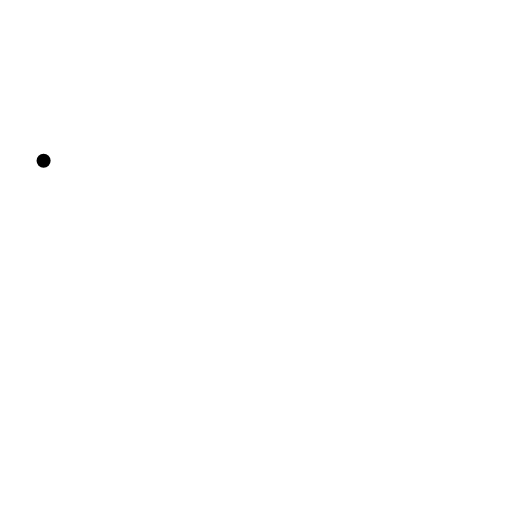
t = 0.00 s
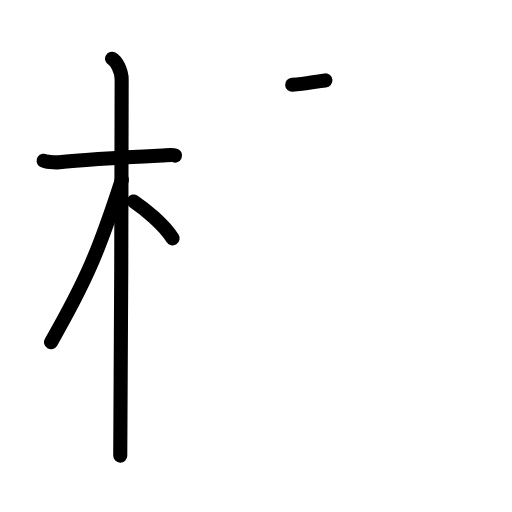
t = 4.38 s
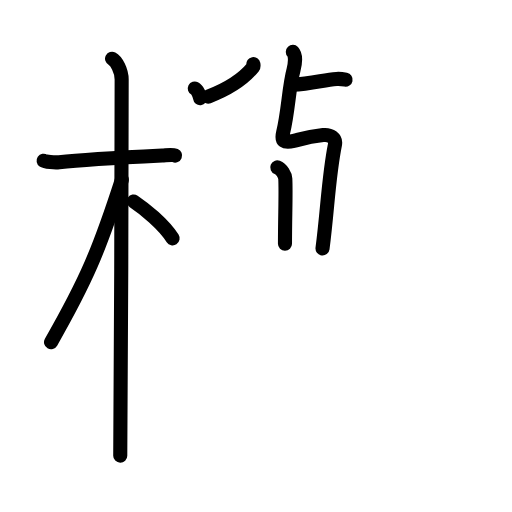
t = 8.38 s
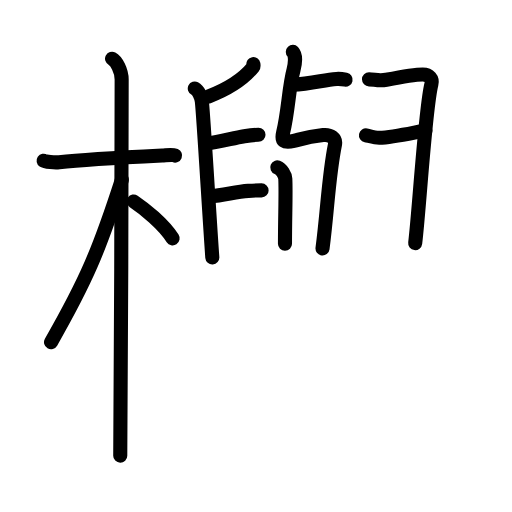
t = 12.63 s
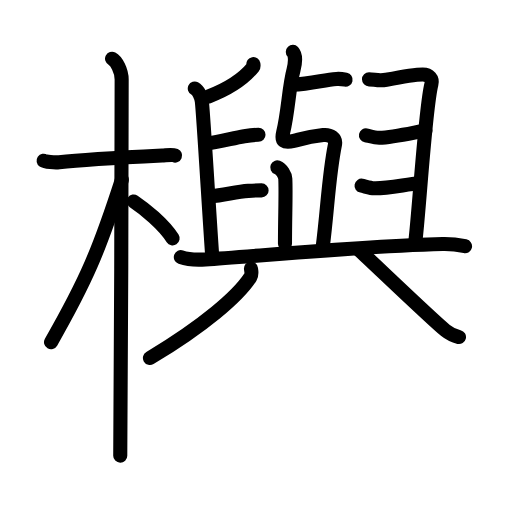
t = 16.63 s
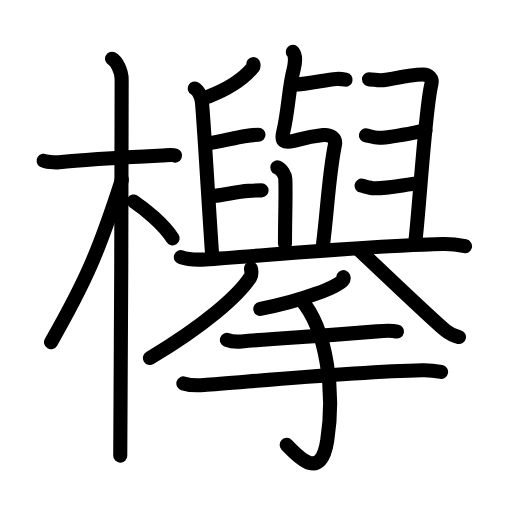
t = 21.00 s

The animated SVG that drew these frames (rendered in a browser with its animation timeline set to each time). Animation: 70 SMIL elements (animate=70); one cycle of 21.00 s.

<?xml version="1.0" encoding="UTF-8"?>
<!--
AniKanjiVG is licensed by CC-BY-SA Paul C. Sommerhoff (https://bitbucket.org/sommerhoff/anikanjivg).
AniKanjiVG uses KanjiVG which is licensed by CC-BY-SA Ulrich Apel (http://kanjivg.tagaini.net).
See also http://creativecommons.org/licenses/by-sa/3.0/
-->
<svg xmlns:kvg='http://kanjivg.tagaini.net' xmlns='http://www.w3.org/2000/svg' width='109' height='109' viewBox='0 0 109 109' style='fill:none;stroke:#000000;stroke-width:3;stroke-linecap:round;stroke-linejoin:round;' id="kvg:kanji_06b05"><g id="kvg:06b05" kvg:element="欅"><g id="kvg:06b05-g1" kvg:element="木" kvg:position="left" kvg:radical="general"><path id="kvg:06b05-s1" kvg:type="㇐" d="M9.28,34.22c0.35,0.24,2.39,0.41,3.31,0.31c3.94-0.41,14.42-1.03,21.95-1.41c0.93-0.05,2.15-0.24,2.73,0"><animate attributeName="d" begin="0.0s" dur="0.3333333333333333s" from="M9.28,34.22C9.28,34.22,9.28,34.22,9.28,34.22" to="M9.28,34.22c0.35,0.24,2.39,0.41,3.31,0.31" />
<animate attributeName="d" begin="0.3333333333333333s" dur="0.3333333333333333s" from="M9.28,34.22c0.35,0.24,2.39,0.41,3.31,0.31c0,0,0,0,0,0,0" to="M9.28,34.22c0.35,0.24,2.39,0.41,3.31,0.31c3.94-0.41,14.42-1.03,21.95-1.41" />
<animate attributeName="d" begin="0.6666666666666666s" dur="0.3333333333333333s" from="M9.28,34.22c0.35,0.24,2.39,0.41,3.31,0.31c3.94-0.41,14.42-1.03,21.95-1.41c0,0,0,0,0,0,0" to="M9.28,34.22c0.35,0.24,2.39,0.41,3.31,0.31c3.94-0.41,14.42-1.03,21.95-1.41c0.93-0.05,2.15-0.24,2.73,0" />
</path>
<path id="kvg:06b05-s2" kvg:type="㇑" d="M23.86,12.5c0.91,0.47,2.04,2.5,2.04,4.42c0,0.95-0.12,74.25-0.3,80.08"><animate attributeName="d" begin="1.0s" dur="0.5s" from="M23.86,12.5C23.86,12.5,23.86,12.5,23.86,12.5" to="M23.86,12.5c0.91,0.47,2.04,2.5,2.04,4.42" />
<animate attributeName="d" begin="1.5s" dur="0.5s" from="M23.86,12.5c0.91,0.47,2.04,2.5,2.04,4.42c0,0,0,0,0,0,0" to="M23.86,12.5c0.91,0.47,2.04,2.5,2.04,4.42c0,0.95-0.12,74.25-0.3,80.08" />
<animate attributeName="d" begin="0s" dur="1.0s" from="M-100,-100" to="M-100,-100" />
</path>
<path id="kvg:06b05-s3" kvg:type="㇒" d="M25.94,38.28c-4.86,15.04-7.56,21.4-15.08,34.56"><animate attributeName="d" begin="2.0s" dur="1.0s" from="M25.94,38.28C25.94,38.28,25.94,38.28,25.94,38.28" to="M25.94,38.28c-4.86,15.04-7.56,21.4-15.08,34.56" />
<animate attributeName="d" begin="0s" dur="2.0s" from="M-100,-100" to="M-100,-100" />
</path>
<path id="kvg:06b05-s4" kvg:type="㇔/㇏" d="M28.47,42.9c2.37,1.59,6.28,4.76,8.28,7.85"><animate attributeName="d" begin="3.0s" dur="1.0s" from="M28.47,42.9C28.47,42.9,28.47,42.9,28.47,42.9" to="M28.47,42.9c2.37,1.59,6.28,4.76,8.28,7.85" />
<animate attributeName="d" begin="0s" dur="3.0s" from="M-100,-100" to="M-100,-100" />
</path>
</g>
<g id="kvg:06b05-g2" kvg:element="擧" kvg:position="right"><g id="kvg:06b05-g3" kvg:element="與" kvg:position="top"><g id="kvg:06b05-g4" kvg:position="top"><path id="kvg:06b05-s5" kvg:type="㇐" d="M62.2,18.05c4.24-0.22,6.64-1.02,9.45-1.24c0.79-0.06,1.53,0.08,1.92,0.16"><animate attributeName="d" begin="4.0s" dur="0.5s" from="M62.2,18.05C62.2,18.05,62.2,18.05,62.2,18.05" to="M62.2,18.05c4.24-0.22,6.64-1.02,9.45-1.24" />
<animate attributeName="d" begin="4.5s" dur="0.5s" from="M62.2,18.05c4.24-0.22,6.64-1.02,9.45-1.24c0,0,0,0,0,0,0" to="M62.2,18.05c4.24-0.22,6.64-1.02,9.45-1.24c0.79-0.06,1.53,0.08,1.92,0.16" />
<animate attributeName="d" begin="0s" dur="4.0s" from="M-100,-100" to="M-100,-100" />
</path>
<path id="kvg:06b05-s6" kvg:type="㇇" d="M62.34,11.05c0.69,0.73,0.46,2.69,0.14,3.89c-0.97,3.56-1.11,8.81-2.2,13.24c-0.47,1.94,0.21,2.31,2.27,1.83c1.46-0.34,2.55-0.86,6.25-1.25c1.54-0.16,2.77,0.68,2.51,2.01c-1.38,6.8-1.56,13.83-2.65,22.14"><animate attributeName="d" begin="5.0s" dur="0.16666666666666666s" from="M62.34,11.05C62.34,11.05,62.34,11.05,62.34,11.05" to="M62.34,11.05c0.69,0.73,0.46,2.69,0.14,3.89" />
<animate attributeName="d" begin="5.166666666666667s" dur="0.16666666666666666s" from="M62.34,11.05c0.69,0.73,0.46,2.69,0.14,3.89c0,0,0,0,0,0,0" to="M62.34,11.05c0.69,0.73,0.46,2.69,0.14,3.89c-0.97,3.56-1.11,8.81-2.2,13.24" />
<animate attributeName="d" begin="5.333333333333333s" dur="0.16666666666666666s" from="M62.34,11.05c0.69,0.73,0.46,2.69,0.14,3.89c-0.97,3.56-1.11,8.81-2.2,13.24c0,0,0,0,0,0,0" to="M62.34,11.05c0.69,0.73,0.46,2.69,0.14,3.89c-0.97,3.56-1.11,8.81-2.2,13.24c-0.47,1.94,0.21,2.31,2.27,1.83" />
<animate attributeName="d" begin="5.5s" dur="0.16666666666666666s" from="M62.34,11.05c0.69,0.73,0.46,2.69,0.14,3.89c-0.97,3.56-1.11,8.81-2.2,13.24c-0.47,1.94,0.21,2.31,2.27,1.83c0,0,0,0,0,0,0" to="M62.34,11.05c0.69,0.73,0.46,2.69,0.14,3.89c-0.97,3.56-1.11,8.81-2.2,13.24c-0.47,1.94,0.21,2.31,2.27,1.83c1.46-0.34,2.55-0.86,6.25-1.25" />
<animate attributeName="d" begin="5.666666666666667s" dur="0.16666666666666666s" from="M62.34,11.05c0.69,0.73,0.46,2.69,0.14,3.89c-0.97,3.56-1.11,8.81-2.2,13.24c-0.47,1.94,0.21,2.31,2.27,1.83c1.46-0.34,2.55-0.86,6.25-1.25c0,0,0,0,0,0,0" to="M62.34,11.05c0.69,0.73,0.46,2.69,0.14,3.89c-0.97,3.56-1.11,8.81-2.2,13.24c-0.47,1.94,0.21,2.31,2.27,1.83c1.46-0.34,2.55-0.86,6.25-1.25c1.54-0.16,2.77,0.68,2.51,2.01" />
<animate attributeName="d" begin="5.833333333333333s" dur="0.16666666666666666s" from="M62.34,11.05c0.69,0.73,0.46,2.69,0.14,3.89c-0.97,3.56-1.11,8.81-2.2,13.24c-0.47,1.94,0.21,2.31,2.27,1.83c1.46-0.34,2.55-0.86,6.25-1.25c1.54-0.16,2.77,0.68,2.51,2.01c0,0,0,0,0,0,0" to="M62.34,11.05c0.69,0.73,0.46,2.69,0.14,3.89c-0.97,3.56-1.11,8.81-2.2,13.24c-0.47,1.94,0.21,2.31,2.27,1.83c1.46-0.34,2.55-0.86,6.25-1.25c1.54-0.16,2.77,0.68,2.51,2.01c-1.38,6.8-1.56,13.83-2.65,22.14" />
<animate attributeName="d" begin="0s" dur="5.0s" from="M-100,-100" to="M-100,-100" />
</path>
<path id="kvg:06b05-s7" kvg:type="㇑" d="M59.03,35.64c0.95,0.38,1.67,1.67,1.71,2.44c0.15,3.17-0.07,7.77-0.07,13.79"><animate attributeName="d" begin="6.0s" dur="0.5s" from="M59.03,35.64C59.03,35.64,59.03,35.64,59.03,35.64" to="M59.03,35.64c0.95,0.38,1.67,1.67,1.71,2.44" />
<animate attributeName="d" begin="6.5s" dur="0.5s" from="M59.03,35.64c0.95,0.38,1.67,1.67,1.71,2.44c0,0,0,0,0,0,0" to="M59.03,35.64c0.95,0.38,1.67,1.67,1.71,2.44c0.15,3.17-0.07,7.77-0.07,13.79" />
<animate attributeName="d" begin="0s" dur="6.0s" from="M-100,-100" to="M-100,-100" />
</path>
<g id="kvg:06b05-g5" kvg:element="𠂊𠂊𠂊𠂊𠂊𠂊𠂊𠂊𠔉𠔉𠂊𠂊𠂊𠂊𤇾𠂊𠔉𠂊𠂊𠂊𠂤𠂊𠂊𠂊𦥯𦥑𠂊𦥑𠂊𠂊𠔉𠔉𠂊𠂊𠂊𠂊𠂊𠂊𠂊𠂊𠂊𠂊𦥑𦥑𠂊𠂊𠂊𠂊𠬝𠂊𤇾𠂊𤇾𠂊𠂊𠂊𠂊𦥑" kvg:variant="true" kvg:original="臼"><path id="kvg:06b05-s8" kvg:type="㇒" d="M53.94,13.64c0.03,0.16,0.1,0.47-0.05,0.66c-1.88,2.3-4.66,4.41-9.55,6.27"><animate attributeName="d" begin="7.0s" dur="0.5s" from="M53.94,13.64C53.94,13.64,53.94,13.64,53.94,13.64" to="M53.94,13.64c0.03,0.16,0.1,0.47-0.05,0.66" />
<animate attributeName="d" begin="7.5s" dur="0.5s" from="M53.94,13.64c0.03,0.16,0.1,0.47-0.05,0.66c0,0,0,0,0,0,0" to="M53.94,13.64c0.03,0.16,0.1,0.47-0.05,0.66c-1.88,2.3-4.66,4.41-9.55,6.27" />
<animate attributeName="d" begin="0s" dur="7.0s" from="M-100,-100" to="M-100,-100" />
</path>
<path id="kvg:06b05-s9" kvg:type="㇑" d="M41.47,18.85c0.83,0.42,1.39,1.88,1.5,2.73c0.32,2.52,1.66,25.47,2.23,33.24"><animate attributeName="d" begin="8.0s" dur="0.5s" from="M41.47,18.85C41.47,18.85,41.47,18.85,41.47,18.85" to="M41.47,18.85c0.83,0.42,1.39,1.88,1.5,2.73" />
<animate attributeName="d" begin="8.5s" dur="0.5s" from="M41.47,18.85c0.83,0.42,1.39,1.88,1.5,2.73c0,0,0,0,0,0,0" to="M41.47,18.85c0.83,0.42,1.39,1.88,1.5,2.73c0.32,2.52,1.66,25.47,2.23,33.24" />
<animate attributeName="d" begin="0s" dur="8.0s" from="M-100,-100" to="M-100,-100" />
</path>
<path id="kvg:06b05-s10" kvg:type="㇐" d="M43.97,30.57C47,30.18,49.52,29.42,52,29c1.09-0.19,2.43-0.31,3.03-0.31"><animate attributeName="d" begin="9.0s" dur="0.5s" from="M43.97,30.57C43.97,30.57,43.97,30.57,43.97,30.57" to="M43.97,30.57C47,30.18,49.52,29.42,52,29" />
<animate attributeName="d" begin="9.5s" dur="0.5s" from="M43.97,30.57C47,30.18,49.52,29.42,52,29c0,0,0,0,0,0,0" to="M43.97,30.57C47,30.18,49.52,29.42,52,29c1.09-0.19,2.43-0.31,3.03-0.31" />
<animate attributeName="d" begin="0s" dur="9.0s" from="M-100,-100" to="M-100,-100" />
</path>
<path id="kvg:06b05-s11" kvg:type="㇐" d="M44.62,41.85c3.49-0.38,5.59-1.01,8.25-1.21c0.94-0.07,2.19-0.11,2.82-0.11"><animate attributeName="d" begin="10.0s" dur="0.5s" from="M44.62,41.85C44.62,41.85,44.62,41.85,44.62,41.85" to="M44.62,41.85c3.49-0.38,5.59-1.01,8.25-1.21" />
<animate attributeName="d" begin="10.5s" dur="0.5s" from="M44.62,41.85c3.49-0.38,5.59-1.01,8.25-1.21c0,0,0,0,0,0,0" to="M44.62,41.85c3.49-0.38,5.59-1.01,8.25-1.21c0.94-0.07,2.19-0.11,2.82-0.11" />
<animate attributeName="d" begin="0s" dur="10.0s" from="M-100,-100" to="M-100,-100" />
</path>
<path id="kvg:06b05-s12" kvg:type="㇕" d="M78.56,16.89c1.22,0.01,2.04,0.41,3.69,0.09c4.3-0.83,7.25-1.12,7.75-1.12c1.4,0,2.14,0.89,1.84,2.06c-1.33,5.19-2.57,26.68-3.45,33.83"><animate attributeName="d" begin="11.0s" dur="0.25s" from="M78.56,16.89C78.56,16.89,78.56,16.89,78.56,16.89" to="M78.56,16.89c1.22,0.01,2.04,0.41,3.69,0.09" />
<animate attributeName="d" begin="11.25s" dur="0.25s" from="M78.56,16.89c1.22,0.01,2.04,0.41,3.69,0.09c0,0,0,0,0,0,0" to="M78.56,16.89c1.22,0.01,2.04,0.41,3.69,0.09c4.3-0.83,7.25-1.12,7.75-1.12" />
<animate attributeName="d" begin="11.5s" dur="0.25s" from="M78.56,16.89c1.22,0.01,2.04,0.41,3.69,0.09c4.3-0.83,7.25-1.12,7.75-1.12c0,0,0,0,0,0,0" to="M78.56,16.89c1.22,0.01,2.04,0.41,3.69,0.09c4.3-0.83,7.25-1.12,7.75-1.12c1.4,0,2.14,0.89,1.84,2.06" />
<animate attributeName="d" begin="11.75s" dur="0.25s" from="M78.56,16.89c1.22,0.01,2.04,0.41,3.69,0.09c4.3-0.83,7.25-1.12,7.75-1.12c1.4,0,2.14,0.89,1.84,2.06c0,0,0,0,0,0,0" to="M78.56,16.89c1.22,0.01,2.04,0.41,3.69,0.09c4.3-0.83,7.25-1.12,7.75-1.12c1.4,0,2.14,0.89,1.84,2.06c-1.33,5.19-2.57,26.68-3.45,33.83" />
<animate attributeName="d" begin="0s" dur="11.0s" from="M-100,-100" to="M-100,-100" />
</path>
<path id="kvg:06b05-s13" kvg:type="㇐" d="M77.91,28.81c0.62,0.12,1.9,0.53,2.84,0.51c3.37-0.08,8.96-1.51,9.82-1.51"><animate attributeName="d" begin="12.0s" dur="0.5s" from="M77.91,28.81C77.91,28.81,77.91,28.81,77.91,28.81" to="M77.91,28.81c0.62,0.12,1.9,0.53,2.84,0.51" />
<animate attributeName="d" begin="12.5s" dur="0.5s" from="M77.91,28.81c0.62,0.12,1.9,0.53,2.84,0.51c0,0,0,0,0,0,0" to="M77.91,28.81c0.62,0.12,1.9,0.53,2.84,0.51c3.37-0.08,8.96-1.51,9.82-1.51" />
<animate attributeName="d" begin="0s" dur="12.0s" from="M-100,-100" to="M-100,-100" />
</path>
<path id="kvg:06b05-s14" kvg:type="㇐" d="M76.97,39.53c0.54,0.1,2,0.53,2.62,0.55c2.85,0.1,6.98-0.86,9.6-1.05"><animate attributeName="d" begin="13.0s" dur="0.5s" from="M76.97,39.53C76.97,39.53,76.97,39.53,76.97,39.53" to="M76.97,39.53c0.54,0.1,2,0.53,2.62,0.55" />
<animate attributeName="d" begin="13.5s" dur="0.5s" from="M76.97,39.53c0.54,0.1,2,0.53,2.62,0.55c0,0,0,0,0,0,0" to="M76.97,39.53c0.54,0.1,2,0.53,2.62,0.55c2.85,0.1,6.98-0.86,9.6-1.05" />
<animate attributeName="d" begin="0s" dur="13.0s" from="M-100,-100" to="M-100,-100" />
</path>
</g>
<path id="kvg:06b05-s15" kvg:type="㇐" d="M38.5,54.75c1.37,0.48,3.88,0.57,5.25,0.48c10.75-0.66,33.17-2.84,50.46-3.28c2.28-0.06,3.65,0.23,4.79,0.47"><animate attributeName="d" begin="14.0s" dur="0.3333333333333333s" from="M38.5,54.75C38.5,54.75,38.5,54.75,38.5,54.75" to="M38.5,54.75c1.37,0.48,3.88,0.57,5.25,0.48" />
<animate attributeName="d" begin="14.333333333333334s" dur="0.3333333333333333s" from="M38.5,54.75c1.37,0.48,3.88,0.57,5.25,0.48c0,0,0,0,0,0,0" to="M38.5,54.75c1.37,0.48,3.88,0.57,5.25,0.48c10.75-0.66,33.17-2.84,50.46-3.28" />
<animate attributeName="d" begin="14.666666666666666s" dur="0.3333333333333333s" from="M38.5,54.75c1.37,0.48,3.88,0.57,5.25,0.48c10.75-0.66,33.17-2.84,50.46-3.28c0,0,0,0,0,0,0" to="M38.5,54.75c1.37,0.48,3.88,0.57,5.25,0.48c10.75-0.66,33.17-2.84,50.46-3.28c2.28-0.06,3.65,0.23,4.79,0.47" />
<animate attributeName="d" begin="0s" dur="14.0s" from="M-100,-100" to="M-100,-100" />
</path>
</g>
<g id="kvg:06b05-g6" kvg:element="八" kvg:position="bottom"><g id="kvg:06b05-g7" kvg:position="left"><path id="kvg:06b05-s16" kvg:type="㇒" d="M53.43,57.19c0.06,0.45,0.26,1.21-0.12,1.8c-2.67,4.07-9.79,10.27-21.39,17.23"><animate attributeName="d" begin="15.0s" dur="0.5s" from="M53.43,57.19C53.43,57.19,53.43,57.19,53.43,57.19" to="M53.43,57.19c0.06,0.45,0.26,1.21-0.12,1.8" />
<animate attributeName="d" begin="15.5s" dur="0.5s" from="M53.43,57.19c0.06,0.45,0.26,1.21-0.12,1.8c0,0,0,0,0,0,0" to="M53.43,57.19c0.06,0.45,0.26,1.21-0.12,1.8c-2.67,4.07-9.79,10.27-21.39,17.23" />
<animate attributeName="d" begin="0s" dur="15.0s" from="M-100,-100" to="M-100,-100" />
</path>
</g>
<g id="kvg:06b05-g8" kvg:position="right"><path id="kvg:06b05-s17" kvg:type="㇏" d="M76.2,53c2.74,2.48,15.64,14.9,18.62,17.33c1.01,0.83,1.88,1.18,2.89,1.42"><animate attributeName="d" begin="16.0s" dur="0.5s" from="M76.2,53C76.2,53,76.2,53,76.2,53" to="M76.2,53c2.74,2.48,15.64,14.9,18.62,17.33" />
<animate attributeName="d" begin="16.5s" dur="0.5s" from="M76.2,53c2.74,2.48,15.64,14.9,18.62,17.33c0,0,0,0,0,0,0" to="M76.2,53c2.74,2.48,15.64,14.9,18.62,17.33c1.01,0.83,1.88,1.18,2.89,1.42" />
<animate attributeName="d" begin="0s" dur="16.0s" from="M-100,-100" to="M-100,-100" />
</path>
</g>
</g>
</g>
<g id="kvg:06b05-g9" kvg:element="手" kvg:position="bottom"><path id="kvg:06b05-s18" kvg:type="㇒" d="M73.11,59c0.05,0.16,0.11,0.41-0.1,0.64c-1.21,1.35-8.13,4.31-17.6,6.12"><animate attributeName="d" begin="17.0s" dur="0.5s" from="M73.11,59C73.11,59,73.11,59,73.11,59" to="M73.11,59c0.05,0.16,0.11,0.41-0.1,0.64" />
<animate attributeName="d" begin="17.5s" dur="0.5s" from="M73.11,59c0.05,0.16,0.11,0.41-0.1,0.64c0,0,0,0,0,0,0" to="M73.11,59c0.05,0.16,0.11,0.41-0.1,0.64c-1.21,1.35-8.13,4.31-17.6,6.12" />
<animate attributeName="d" begin="0s" dur="17.0s" from="M-100,-100" to="M-100,-100" />
</path>
<path id="kvg:06b05-s19" kvg:type="㇐" d="M48.31,72.36c0.82,0.32,2.32,0.4,3.14,0.32c10.28-0.89,13-0.79,28.79-2.13c1.36-0.12,3.58-0.13,4.26,0.03"><animate attributeName="d" begin="18.0s" dur="0.3333333333333333s" from="M48.31,72.36C48.31,72.36,48.31,72.36,48.31,72.36" to="M48.31,72.36c0.82,0.32,2.32,0.4,3.14,0.32" />
<animate attributeName="d" begin="18.333333333333332s" dur="0.3333333333333333s" from="M48.31,72.36c0.82,0.32,2.32,0.4,3.14,0.32c0,0,0,0,0,0,0" to="M48.31,72.36c0.82,0.32,2.32,0.4,3.14,0.32c10.28-0.89,13-0.79,28.79-2.13" />
<animate attributeName="d" begin="18.666666666666668s" dur="0.3333333333333333s" from="M48.31,72.36c0.82,0.32,2.32,0.4,3.14,0.32c10.28-0.89,13-0.79,28.79-2.13c0,0,0,0,0,0,0" to="M48.31,72.36c0.82,0.32,2.32,0.4,3.14,0.32c10.28-0.89,13-0.79,28.79-2.13c1.36-0.12,3.58-0.13,4.26,0.03" />
<animate attributeName="d" begin="0s" dur="18.0s" from="M-100,-100" to="M-100,-100" />
</path>
<path id="kvg:06b05-s20" kvg:type="㇐" d="M39.04,81.63c1.13,0.35,3.21,0.43,4.34,0.35c8.54-0.59,30.75-2.82,46.56-3.17c1.89-0.04,3.02,0.17,3.96,0.35"><animate attributeName="d" begin="19.0s" dur="0.3333333333333333s" from="M39.04,81.63C39.04,81.63,39.04,81.63,39.04,81.63" to="M39.04,81.63c1.13,0.35,3.21,0.43,4.34,0.35" />
<animate attributeName="d" begin="19.333333333333332s" dur="0.3333333333333333s" from="M39.04,81.63c1.13,0.35,3.21,0.43,4.34,0.35c0,0,0,0,0,0,0" to="M39.04,81.63c1.13,0.35,3.21,0.43,4.34,0.35c8.54-0.59,30.75-2.82,46.56-3.17" />
<animate attributeName="d" begin="19.666666666666668s" dur="0.3333333333333333s" from="M39.04,81.63c1.13,0.35,3.21,0.43,4.34,0.35c8.54-0.59,30.75-2.82,46.56-3.17c0,0,0,0,0,0,0" to="M39.04,81.63c1.13,0.35,3.21,0.43,4.34,0.35c8.54-0.59,30.75-2.82,46.56-3.17c1.89-0.04,3.02,0.17,3.96,0.35" />
<animate attributeName="d" begin="0s" dur="19.0s" from="M-100,-100" to="M-100,-100" />
</path>
<path id="kvg:06b05-s21" kvg:type="㇕v" d="M64.03,63.72c5.72,6.53,7.22,20.03,5.63,30.1c-1.33,8.43-5.74,3.93-8.63,0.89"><animate attributeName="d" begin="20.0s" dur="0.5s" from="M64.03,63.72C64.03,63.72,64.03,63.72,64.03,63.72" to="M64.03,63.72c5.72,6.53,7.22,20.03,5.63,30.1" />
<animate attributeName="d" begin="20.5s" dur="0.5s" from="M64.03,63.72c5.72,6.53,7.22,20.03,5.63,30.1c0,0,0,0,0,0,0" to="M64.03,63.72c5.72,6.53,7.22,20.03,5.63,30.1c-1.33,8.43-5.74,3.93-8.63,0.89" />
<animate attributeName="d" begin="0s" dur="20.0s" from="M-100,-100" to="M-100,-100" />
</path>
</g>
</g>
</g>
</svg>
